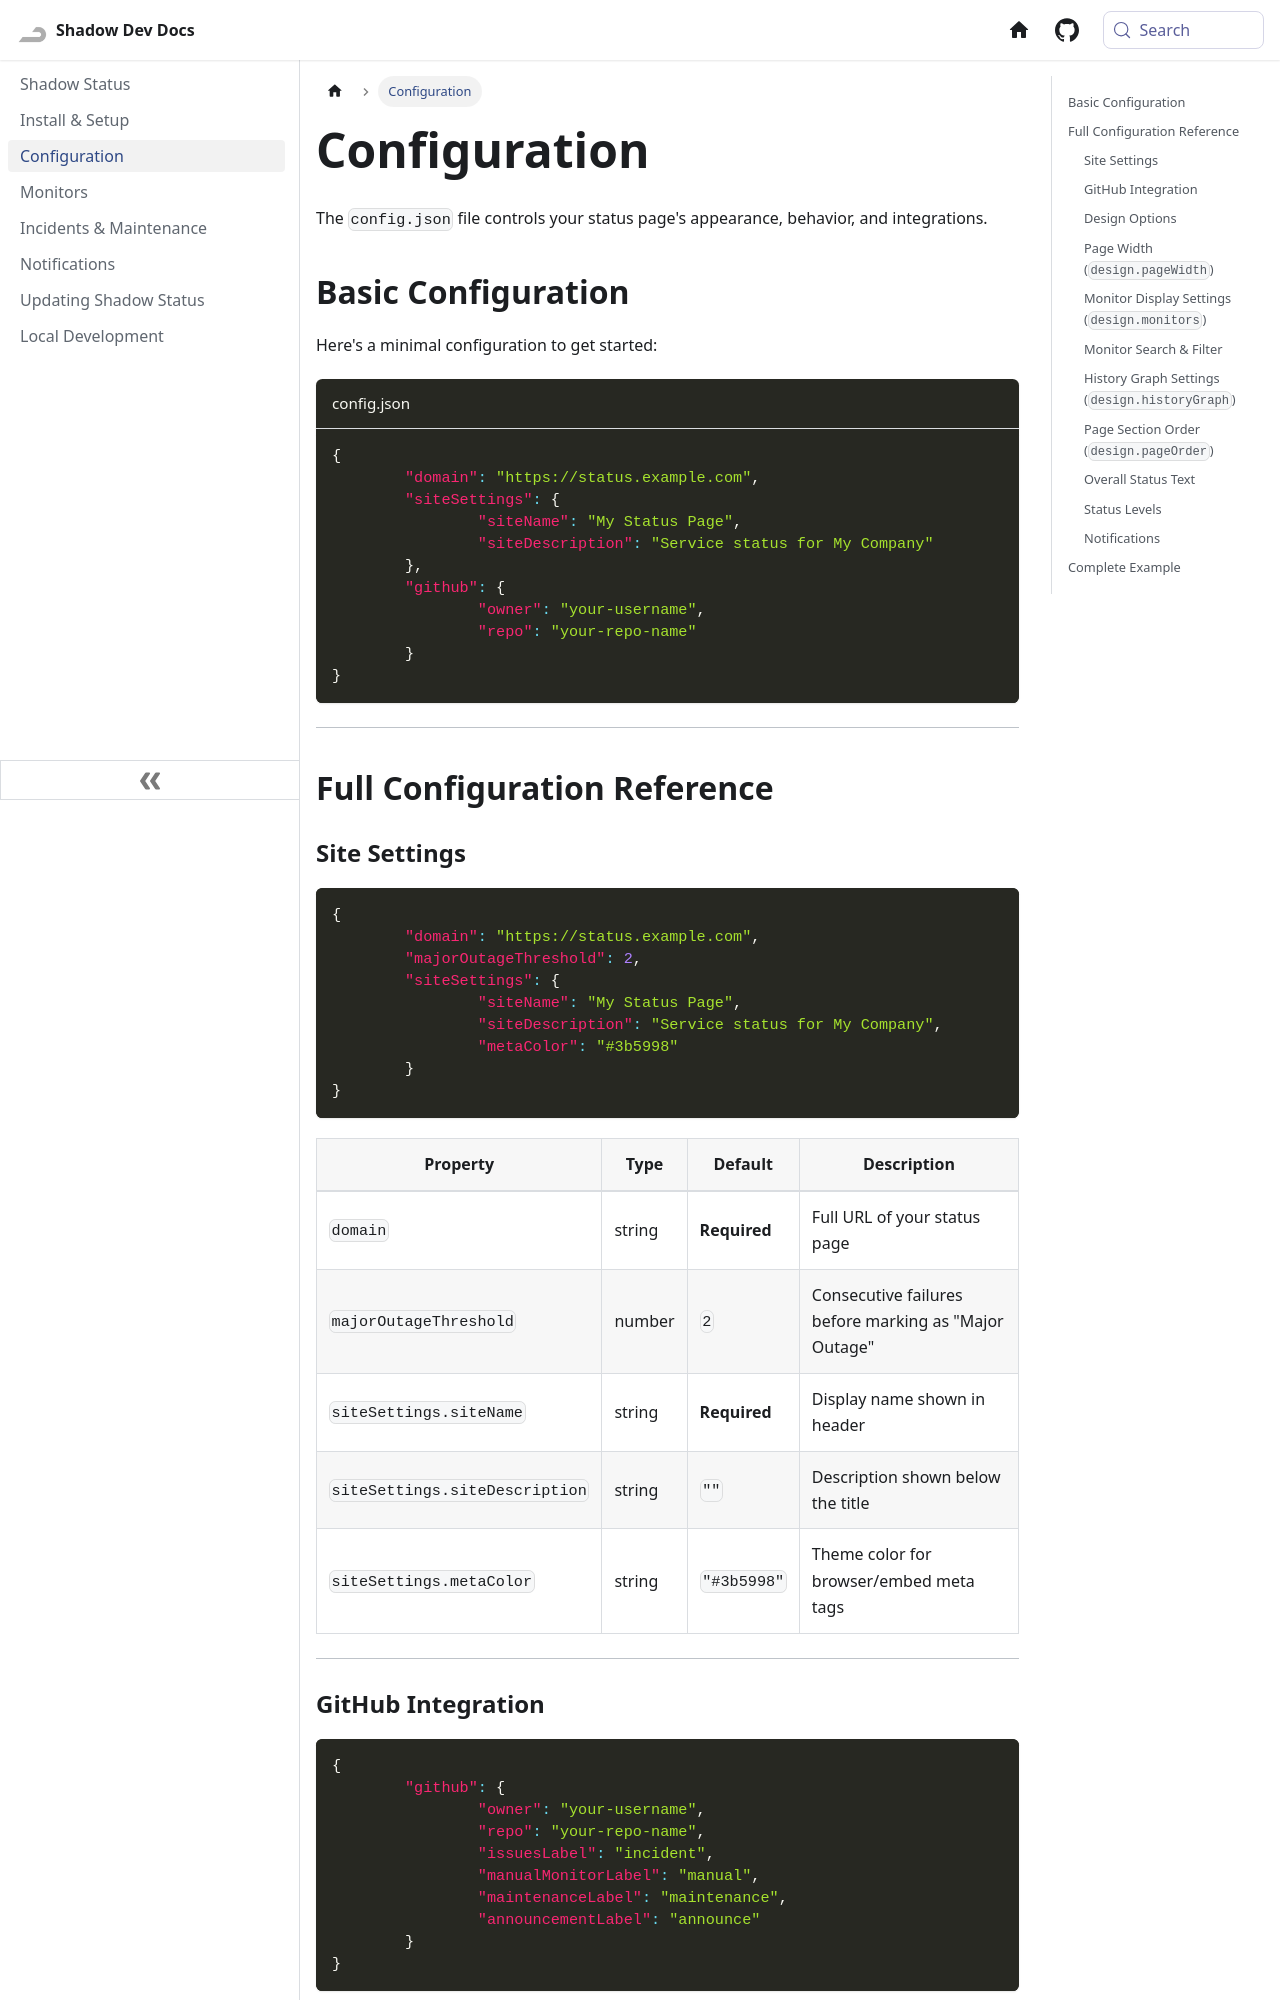

repository: Shadow-Develops/docusaurus · page: shadowStatus/configuration.html · generator: docusaurus

---
sidebar_position: 2
---

# Configuration

The `config.json` file controls your status page's appearance, behavior, and integrations.

## Basic Configuration

Here's a minimal configuration to get started:

```json title="config.json"
{
	"domain": "https://status.example.com",
	"siteSettings": {
		"siteName": "My Status Page",
		"siteDescription": "Service status for My Company"
	},
	"github": {
		"owner": "your-username",
		"repo": "your-repo-name"
	}
}
```

---

## Full Configuration Reference

### Site Settings

```json
{
	"domain": "https://status.example.com",
	"majorOutageThreshold": 2,
	"siteSettings": {
		"siteName": "My Status Page",
		"siteDescription": "Service status for My Company",
		"metaColor": "#3b5998"
	}
}
```

| Property                       | Type   | Default      | Description                                           |
| ------------------------------ | ------ | ------------ | ----------------------------------------------------- |
| `domain`                       | string | **Required** | Full URL of your status page                          |
| `majorOutageThreshold`         | number | `2`          | Consecutive failures before marking as "Major Outage" |
| `siteSettings.siteName`        | string | **Required** | Display name shown in header                          |
| `siteSettings.siteDescription` | string | `""`         | Description shown below the title                     |
| `siteSettings.metaColor`       | string | `"#3b5998"`  | Theme color for browser/embed meta tags               |

---

### GitHub Integration

```json
{
	"github": {
		"owner": "your-username",
		"repo": "your-repo-name",
		"issuesLabel": "incident",
		"manualMonitorLabel": "manual",
		"maintenanceLabel": "maintenance",
		"announcementLabel": "announce"
	}
}
```

| Property             | Type   | Default         | Description                     |
| -------------------- | ------ | --------------- | ------------------------------- |
| `owner`              | string | **Required**    | GitHub username or organization |
| `repo`               | string | **Required**    | Repository name                 |
| `issuesLabel`        | string | `"incident"`    | Label for incident issues       |
| `manualMonitorLabel` | string | `"manual"`      | Label for manual status updates |
| `maintenanceLabel`   | string | `"maintenance"` | Label for maintenance windows   |
| `announcementLabel`  | string | `"announce"`    | Label for announcements         |

:::tip
Create these labels in your GitHub repository before using them. Go to **Issues** > **Labels** > **New label**.
:::

---
